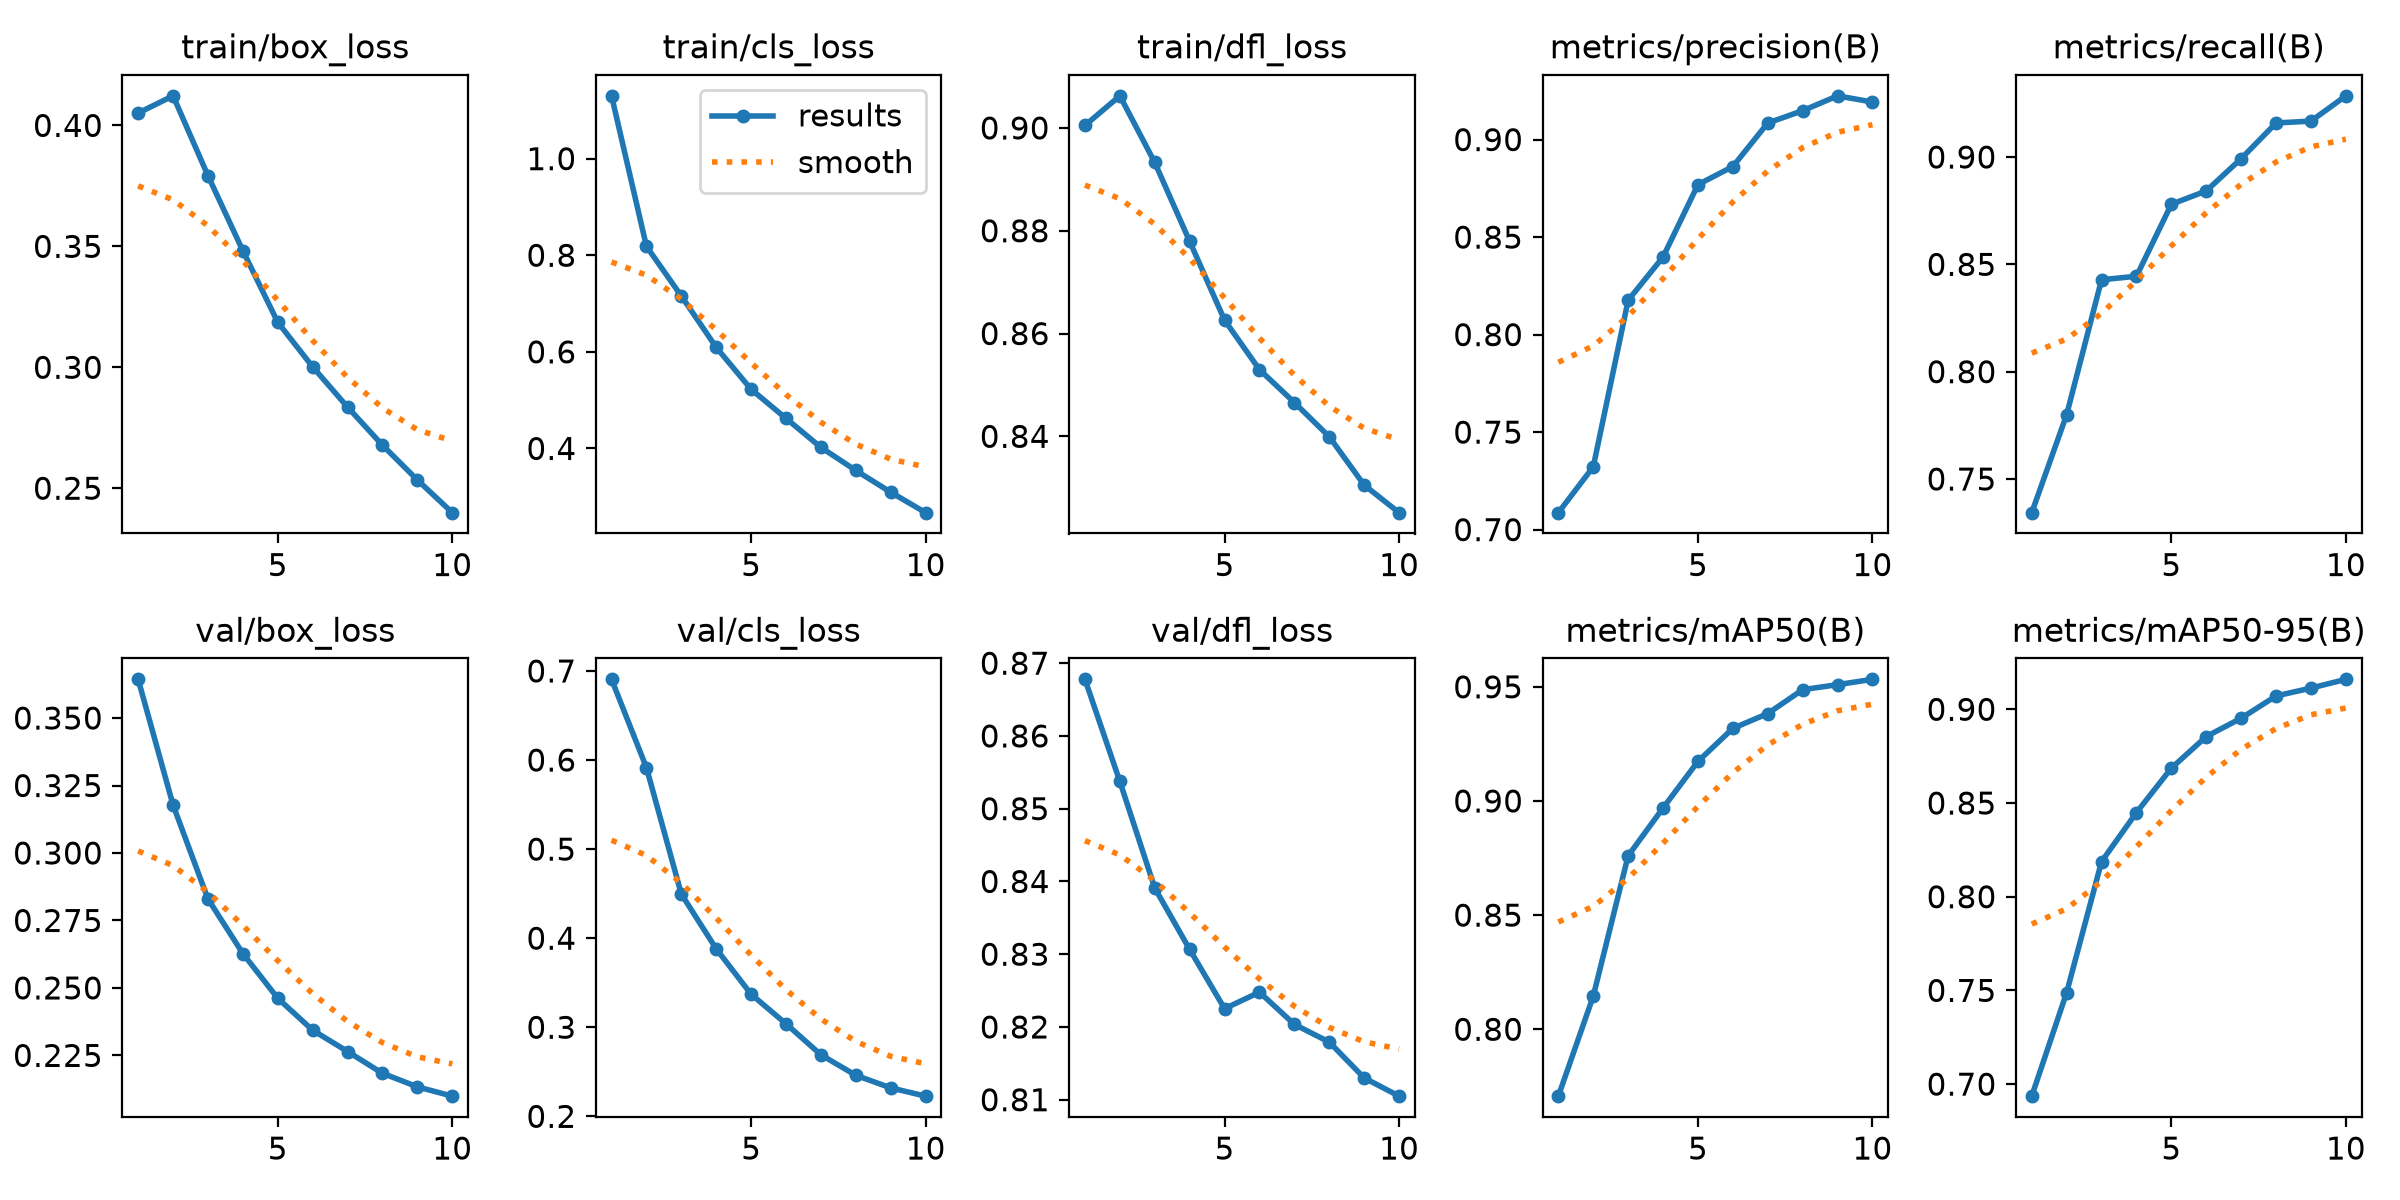

Data behind this chart, as committed beside it:
epoch, time, train/box_loss, train/cls_loss, train/dfl_loss, metrics/precision(B), metrics/recall(B), metrics/mAP50(B), metrics/mAP50-95(B), val/box_loss, val/cls_loss, val/dfl_loss, lr/pg0, lr/pg1, lr/pg2
1, 1495, 0.4051, 1.13, 0.9005, 0.7087, 0.7343, 0.7707, 0.6936, 0.3643, 0.6906, 0.8678, 0.0002379, 0.0002379, 0.0002379
2, 2970, 0.4122, 0.8184, 0.9062, 0.7322, 0.78, 0.8145, 0.7489, 0.3178, 0.5915, 0.8538, 0.0004288, 0.0004288, 0.0004288
3, 4436, 0.3792, 0.7156, 0.8933, 0.8176, 0.8428, 0.876, 0.8188, 0.283, 0.4494, 0.8391, 0.0005726, 0.0005726, 0.0005726
4, 5897, 0.3482, 0.6092, 0.878, 0.8398, 0.8445, 0.8969, 0.8449, 0.2627, 0.388, 0.8307, 0.0005019, 0.0005019, 0.0005019
5, 7357, 0.3186, 0.5223, 0.8626, 0.8769, 0.878, 0.9173, 0.8686, 0.2462, 0.337, 0.8225, 0.0004313, 0.0004313, 0.0004313
6, 8814, 0.3002, 0.4621, 0.853, 0.8862, 0.8842, 0.9318, 0.8855, 0.2343, 0.3039, 0.8248, 0.0003606, 0.0003606, 0.0003606
7, 10273, 0.2835, 0.4021, 0.8466, 0.9085, 0.8992, 0.9383, 0.8953, 0.2264, 0.269, 0.8204, 0.0002899, 0.0002899, 0.0002899
8, 11728, 0.2678, 0.3544, 0.8399, 0.9148, 0.9159, 0.9487, 0.9071, 0.2184, 0.246, 0.8179, 0.0002192, 0.0002192, 0.0002192
9, 13183, 0.2534, 0.3093, 0.8305, 0.9224, 0.9167, 0.9509, 0.9113, 0.2134, 0.2319, 0.813, 0.0001485, 0.0001485, 0.0001485
10, 14635, 0.2399, 0.267, 0.8252, 0.9192, 0.9285, 0.9533, 0.916, 0.2099, 0.2226, 0.8105, 7.7826e-05, 7.7826e-05, 7.7826e-05
